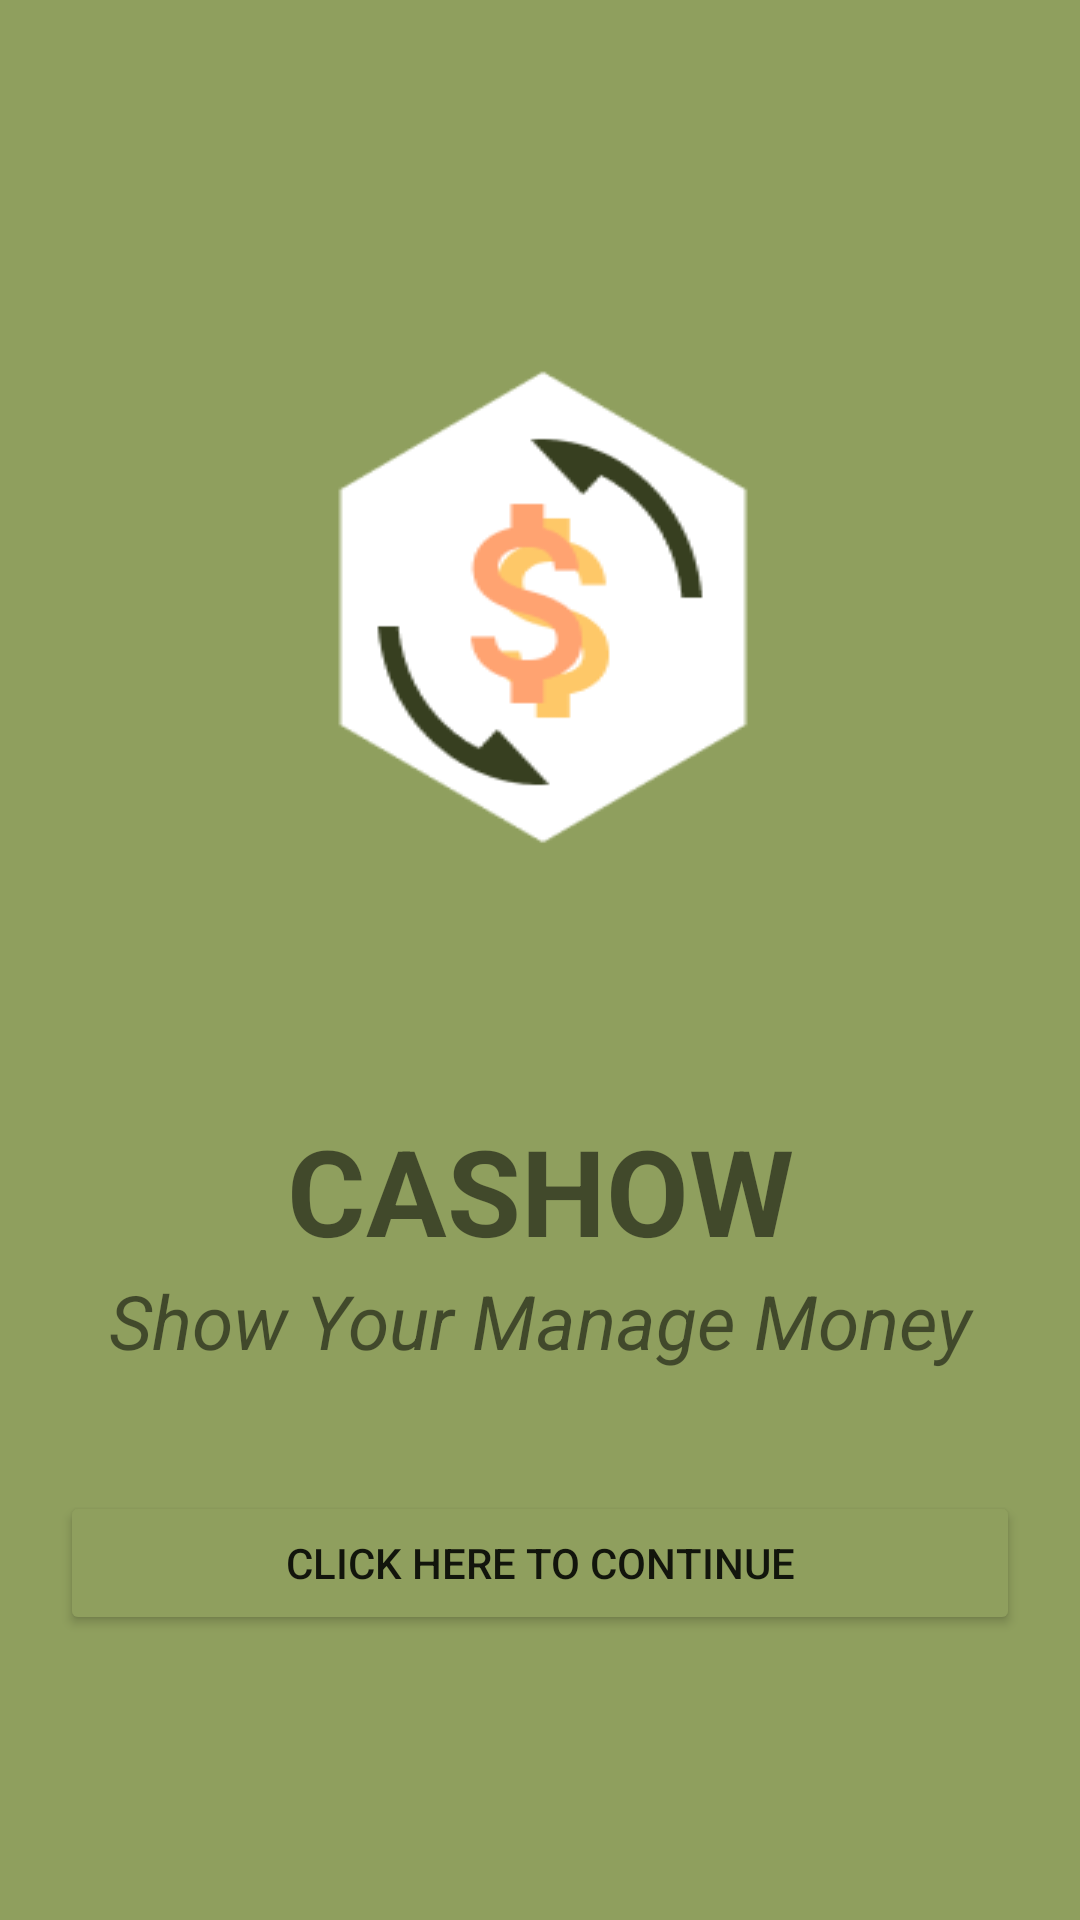

This screen was rendered from an Android layout file. Write that file and the resources it references.
<!-- AndroidManifest.xml: application theme Theme.Cashow1 -->
<!-- res/layout/activity_main.xml -->
<?xml version="1.0" encoding="utf-8"?>
<LinearLayout xmlns:android="http://schemas.android.com/apk/res/android"
    xmlns:app="http://schemas.android.com/apk/res-auto"
    xmlns:tools="http://schemas.android.com/tools"
    android:layout_width="match_parent"
    android:layout_height="match_parent"
    android:orientation="vertical"
    android:padding="20dp"
    tools:context=".view.MainActivity"
    android:background="@drawable/background1">


    <TextView
        android:layout_width="match_parent"
        android:layout_height="wrap_content"
        android:layout_marginTop="350dp"
        android:gravity="center_horizontal"
        android:text="CASHOW"
        android:textSize="40dp"
        android:textStyle="bold" />

    <TextView
        android:layout_width="match_parent"
        android:layout_height="wrap_content"
        android:autoSizeMaxTextSize="@dimen/cardview_compat_inset_shadow"
        android:gravity="center_horizontal"
        android:text="Show Your Manage Money"
        android:textSize="25dp"
        android:textStyle="italic" />

    <Button
        android:id="@+id/continue1"
        android:layout_marginTop="40dp"
        android:layout_width="match_parent"
        android:layout_height="wrap_content"
        android:backgroundTint="@color/green1"
        android:text="click here to continue" />
</LinearLayout>
<!-- resources referenced by this layout -->
<resources>
  <color name="green1">#8F9F5E</color>
  <!-- drawable background1: png bitmap (drawable, 9031 bytes) -->
  <style name="Theme.Cashow1" parent="Theme.MaterialComponents.DayNight.DarkActionBar">
          
          <item name="colorPrimary">@color/green1</item>
          <item name="colorPrimaryVariant">@color/darkgreen</item>
          <item name="colorOnPrimary">@color/white</item>
          
          <item name="colorSecondary">@color/yellow1</item>
          <item name="colorSecondaryVariant">@color/orange1</item>
          <item name="colorOnSecondary">@color/black</item>
          
          <item name="android:statusBarColor">?attr/colorPrimaryVariant</item>
          
  
  
  
  
      </style>
  <color name="darkgreen">#373F20</color>
  <color name="white">#FFFFFFFF</color>
  <color name="yellow1">#FEC868</color>
  <color name="orange1">#FFA371</color>
  <color name="black">#FF000000</color>
</resources>
